Dataset: Induk anak huruf di atas (GitHub, muharismrgn/Lampung-Script-Classification). Classes: ANG, BAN, BANG, BAR, BEE, CAN, CANG, CAR, CEE, DAN, DANG, DAR, DEE, GAN, GANG, GAR, GEE, GHAN, GHANG, GHAR, GHE, GHEE, GHE with diacritic, GHI, HAN, HANG, HAR, HEE, JAN, JANG, JAR, JEE, KAN, KANG, KAR, KEE, LAN, LANG, LAR, LEE, MAN, MANG, MAR, MEE, NAN, NANG, NAR, NEE, NGAN, NGANG, NGAR, NGE, NGEE, NGE with diacritic, NGI, NYAN, NYANG, NYAR, NYE, NYEE, NYE with diacritic, NYI, PAN, PANG, PAR, PEE, RAN, RANG, RAR, REE, SAN, SANG, SAR, SEE, TAN, TANG, TAR, TEE, WAN, WANG, WAR, WEE, YAN, YANG, YAR, YEE.

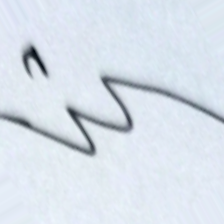
Label: NYE with diacritic

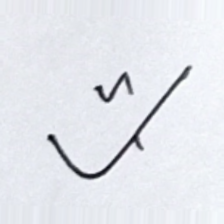
Label: BAR

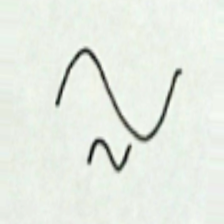
Label: HAR

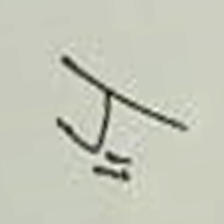
Label: WAN

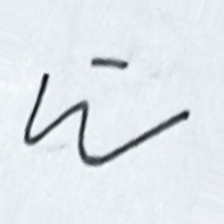
Label: YANG

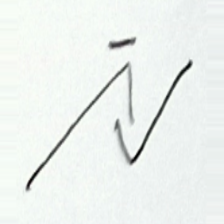
Label: RANG
